Dataset: eyes (GitHub, Kyoeun33/yawm1). Classes: closed, open.

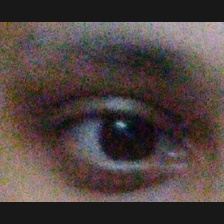
Label: open

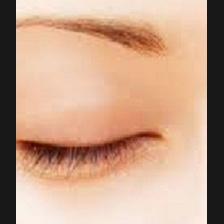
Label: closed

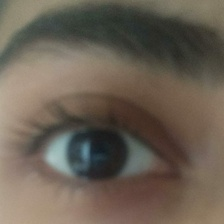
Label: open

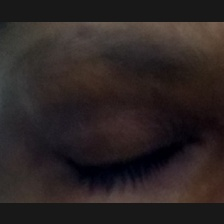
Label: closed

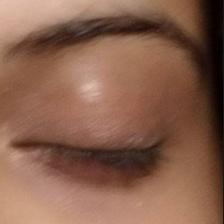
Label: closed

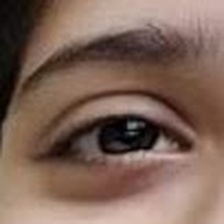
Label: open
